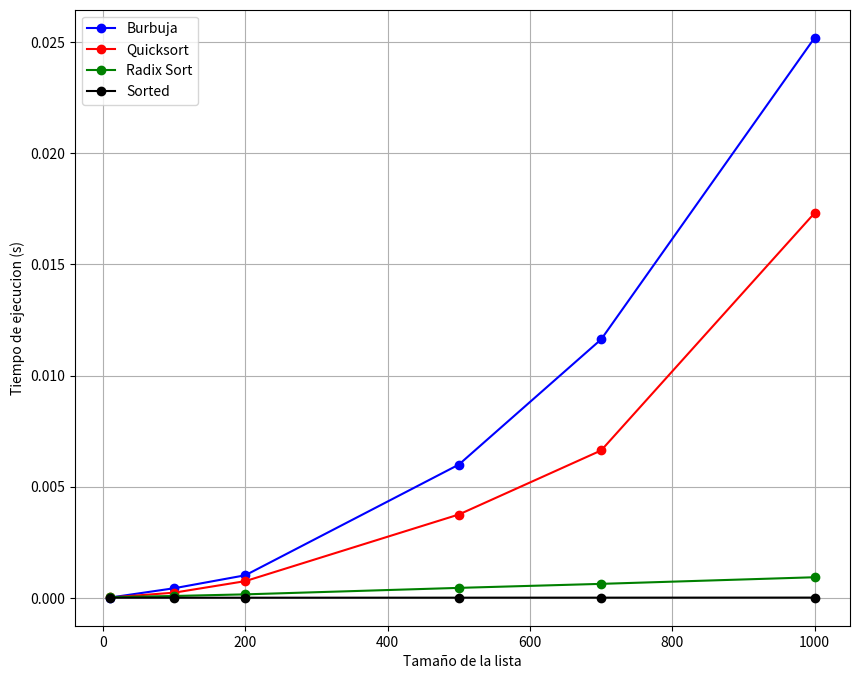

This chart was generated by the following Python code:

import time
import random
import matplotlib.pyplot as pyplo   #es el modulo principal de la libreria matplotlib, este nos permite crear graficos
 #mover todo a modulos


def ordenamiento_burbuja(lista):           
    n = len(lista)                        
    
    for i in range(n):                                    
        for j in range(0, n-i-1):                        
            if lista[j] > lista[j+1]:
                num_auxiliar = lista[j]                   
                lista[j] = lista[j+1]
                lista [j+1] = num_auxiliar     
    return lista

def ordenamiento_quicksort(lista):
    if len(lista) <= 1: 
        return lista
    else:
        pivote = lista[len(lista)-1] 
        lista_derecha = [] 
        lista_izquierda = [] 
        lista_numero_igual_que_el_pivote = []
    
        for i in lista: 
            if i < pivote:
                lista_izquierda.append(i) 
            elif i == pivote:
                lista_numero_igual_que_el_pivote.append(i)
            else:
                lista_derecha.append(i)
    return ordenamiento_quicksort(lista_izquierda) + lista_numero_igual_que_el_pivote + ordenamiento_quicksort(lista_derecha)
    

def counting_sort(lista, exponente_actual):             # el exponente_acutal es el que nos dice con que digito de cada uno de los numeros estamos trabajando
    lista_auxiliar = [0] * len(lista)                   # La lista_auxiliar es una lista que posee la misma longitud que la lista original (si la lista tiene 23 elementos, esta posee 23 elementos tambien). Esta lista nos sirve para llevar el ordenamiento de la lista digito por digito a medida que avanzamos sin modificar la lista original
    lista_conteo = [0] * 10                             # Esta lista tiene 10 espacios ya que los valores de los numeros que nos pueden aparecer en cada digito van de 0-9. se encarga de contar la cantidad de veces que aparece cada digito, sumando 1 en el valor de su casilla por cada vez que aparece

    for numero in lista:
        indice = numero // exponente_actual             # El numero es el numero que esamos procesando dentro de la lista, y el exponente actual nos indica el valor de la posicion del digito que estamos ordenando (si el numero es, 187 y el exponente es 1, entonces al hacerle % 10 el digito que queda como residuo es el 7, si el exponente es 10, entonces el digito que queda como residuo es es el 8, si exponente es 100 entonces el digito es el 1) # Recordemos que lo que hace "//" es una division entera en la que se descarta la parte desimal
        lista_conteo[indice % 10] += 1                  # Lo que el operador % 10 hace es dividir entre 10 el numero y luego quedarnos con el resto (es decir que si indice = 187 entonces indice % 10 = 7. si indice = 18 entonces indice % 10 = 8 y asi sucesivamente)
                                                        # Por lo tanto, lo que basicamente estamos haciendo es decirle al programa "aumenta en 1 el valor de la lista de conteo en la posicion numero"
    for i in range (1, 10):                             # Este ciclo va desde i=1 hasta i=10 y lo que hace es
        lista_conteo[i] += lista_conteo[i-1]            # Lo que hace aca es sumar acumulativamente los valores de los espacios anteriores, es decir. si en un inicio Lista_conteo = [0,1,0,1,0,4,2,0,2], al terminar el ciclo va a terminar quedando lista_conteo = [0,1,1,2,2,6,8,8,10] ya que el proceso interno que se lleva a cabo es: [0, (1+0), (0+1), (1+1), (0+2), (4+2), (2+6), (0+8), (2+8)]

    i = len(lista) -1                                   # Necesitamos recorrer todos los espacios de la lista para volver a armarla, por lo que establecemos a j como el ultimo indice de la lista (osea, que si la lista tiene 14 elementos, i=13, que es el indice del ultimo elemento, ya que el elemento 14 se encuentra en el espacio 13)
    while i >= 0:                                       #En este ciclo while vamos a reconstruir la lista, esta vez ya ordenada (o parcialmente ordenada, dependiendo de cuantos exponentes nos falten recorrer) recorriendo de derecha a izquierda, por eso llegamos hasta el valor 0 inclusive
        num_actual = lista[i]                           # El numero actual que estamos procesando
        indice = num_actual // exponente_actual             #Estamos haciendo lo mismo que en la linea 37
        lista_auxiliar[lista_conteo[indice % 10]-1] = num_actual
        lista_conteo[indice % 10] -= 1                      #Le restamos uno al valor que es encuentra en dicho espacio, ya que ahora hay uno menos (por que ya lo colocamos en la lista)
        i -= 1                                  # Vamos reduciendo i en 1 para que asi trabaje con otros valores de la lista

    for i in range(len(lista)):
        lista[i] = lista_auxiliar[i]            #Ahora si, actualizamos los valores de la lista original que nos enviaron


def ordenamiento_por_residuos(lista):
    if len(lista) <= 1:                         #en caso de que la funcion este vacia o tenga un solo elemento (en cuyo caso no habria nada que ordenar)
        return lista
    
    numero_maximo = max(lista)
    exponente = 1                               # Inicializamos el exponente en 1, para que trabaje con unidades, y que posteriormente pase a decenas, centenas, etc.
    
    
    while numero_maximo // exponente > 0:       # Mientras que sigan quedando exponentes que trabajar, segui llamando a la funcion (ya que en el momento en el que no queden, si por ejemplo numero_maximo= 58 y exponente= 100 entonces numero_maximo // exponente sera < 0)
        counting_sort(lista, exponente)
        exponente *= 10                         # Multiplica el exponente por 10 despues de cada llamada a la funcion counting_sort
    return lista

#A PARTIR DE ACA VOY A RESOLVER LA ACTIVIDAD 2

def medir_tiempo(algoritmo, lista):
    tiempo_inicial = time.perf_counter()        #aca establecemos el tiempo en t=0
    algoritmo(lista)                        #aca llamamos al algoritmo en cuestion al que queremos tomarle el tiempo y le enviamos la lista
    tiempo_final = time.perf_counter()             #aca dejamos de correr el tiempo, ya que la funcion ya actuo
    tiempo_transcurrido = tiempo_final-tiempo_inicial
    return tiempo_transcurrido              #finalmente, nos devuelve el tiempo que tardo en total



if __name__ == "__main__":
    #primero voy a hacer un par de pruebas de las funciones
    lista1 = [1, 112, 8, 100, 434, 23, 86, 13]
    lista1_ordenada = ordenamiento_burbuja(lista1)
    print(lista1_ordenada)

    lista2 = [1, 3, 5, 45, 29849, 187, 3, 170, 44, 18821, 86, 13, 13, 892]
    lista2_ordenada = ordenamiento_quicksort(lista2)
    print(lista2_ordenada)

    lista3 = [1, 82, 5, 7127, 249, 17, 34, 127, 44, 1821, 86, 1187, 13, 82, 88, 44]
    lista3_ordenada = ordenamiento_por_residuos(lista3)
    print(lista3_ordenada)

    #y ahora si voy a hacer las pruebas de velocidad:
    tamaños_listas = [10, 100, 200, 500, 700, 1000]   #estos son los tamaños de lista que queremos medir, listas con 1, 10, 100, 500 y 1000 elementos
    #tamaños_listas = range(1, 1001, 10)
    tiempos_ordenamiento_burbuja = []   
    tiempos_ordenamiento_quicksort = []         #en estas tres listas almacenamos los tiempos corres´pondientes a cada uno de los tamaños (es decir que las listas van a tener 5 elementos c/u)
    tiempos_ordenamiento_radixsort = []
    tiempos_ordenamiento_sorted = []


    for tamaño in tamaños_listas:                                                       #aca, lo que el for hace es basicamente hacer que el proceso de medir el tiempo se repita la misma cantidad de veces que elementos hay en la lista
        lista_aleatoria = [random.randint(10000, 100000) for j in range(tamaño)]        #creamos la lista aleatoria en base a el tamaño que en ese momento toque. cuando tamaño=1 se repetira 1 vez, cuando sea 10 se repetira 10 veces y asi sucesivamente  
        tiempos_ordenamiento_burbuja.append(medir_tiempo(ordenamiento_burbuja, lista_aleatoria)) 
        tiempos_ordenamiento_quicksort.append(medir_tiempo(ordenamiento_quicksort, lista_aleatoria))    #le mandamos la misma lista a los 3 metodos de ordenamiento, y calculamos cuanto tiempo demora cada uno
        tiempos_ordenamiento_radixsort.append(medir_tiempo(ordenamiento_por_residuos, lista_aleatoria))
        tiempos_ordenamiento_sorted.append(medir_tiempo(sorted, lista_aleatoria))
    #ahora, ya se guardan los tiempos en las 3 listas, pero falta graficarlo:

    pyplo.figure(figsize=(10,8)) #crea un lienzo de 10 unidade de ancho por 8 unidades de alto

    pyplo.plot(tamaños_listas, tiempos_ordenamiento_burbuja, label='Burbuja', color='blue', marker='o') #dibuja una linea con los valores de tamaños_lista en el eje x / dibuja una linea con los tiempos de ejecucion
    pyplo.plot(tamaños_listas, tiempos_ordenamiento_quicksort, label='Quicksort', color='red', marker='o')
    pyplo.plot(tamaños_listas, tiempos_ordenamiento_radixsort, label='Radix Sort', color='green', marker='o')
    pyplo.plot(tamaños_listas, tiempos_ordenamiento_sorted, label='Sorted', color='black', marker='o')


    pyplo.xlabel('Tamaño de la lista')      #agrega una etiqueta por debajo del eje x que dice "Tamaño de la lista"
    pyplo.ylabel('Tiempo de ejecucion (s)') 
    pyplo.legend()
    pyplo.grid(True)                        #pone una cuadricula en el fondo
    pyplo.show()                            #esto es lo que hace que el grafico se muestre en pantalla
